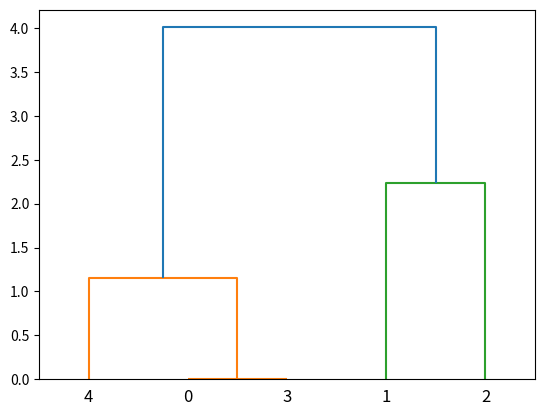

Write the Python code that produced this figure.
from scipy.cluster.hierarchy import linkage,dendrogram,fcluster
import matplotlib.pyplot as plt

# 创建一些初始化数据
X = [[1,2],[3,2],[4,4],[1,2],[1,3]]
# 进行图像聚类，计算点与点之间的距离时使用“ward”，最短距离法
Z=linkage(X,method='ward')
# 用于在层次聚类（hierarchical clustering）中将链接矩阵（linkage matrix）转换
# 为扁平聚类（flat clustering），1表示阈值，距离小于1的就是同一类
f=fcluster(Z,1,'distance')
print(f)
# 画层次聚类的树状图
dendrogram(Z)
plt.show()
